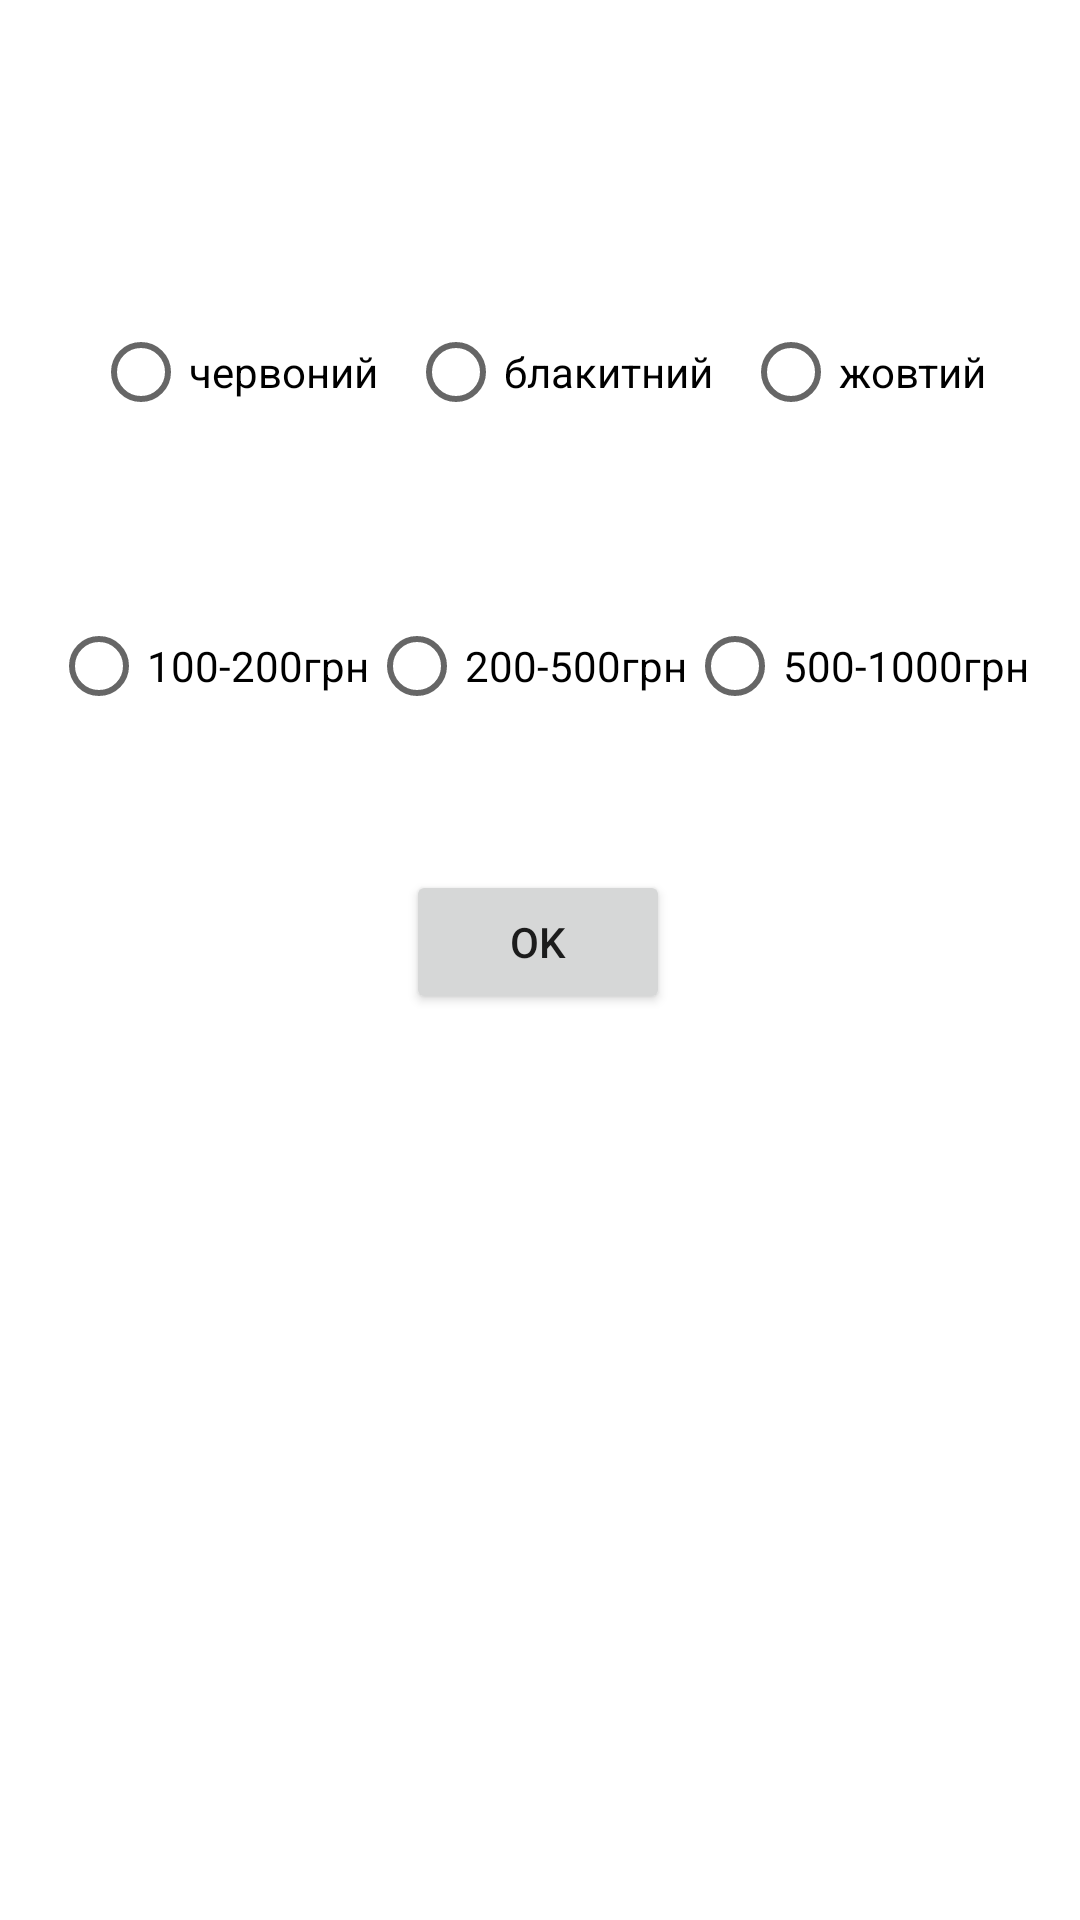

The Android layout XML behind this screen, and the referenced resources:
<!-- AndroidManifest.xml: application theme Theme.Laba2_2 -->
<!-- res/layout/fragment_input.xml -->
<?xml version="1.0" encoding="utf-8"?>
<androidx.constraintlayout.widget.ConstraintLayout xmlns:android="http://schemas.android.com/apk/res/android"
    xmlns:app="http://schemas.android.com/apk/res-auto"
    xmlns:tools="http://schemas.android.com/tools"
    android:layout_width="match_parent"
    android:layout_height="match_parent"
    tools:context=".InputFragment">

    <RadioGroup
        android:id="@+id/rg_colors"
        android:layout_width="wrap_content"
        android:layout_height="wrap_content"
        android:layout_marginTop="100dp"
        android:orientation="horizontal"
        app:layout_constraintEnd_toEndOf="parent"
        app:layout_constraintStart_toStartOf="parent"
        app:layout_constraintTop_toTopOf="parent">

        <RadioButton
            android:id="@+id/rb_red_color"
            android:layout_width="match_parent"
            android:layout_height="wrap_content"
            android:paddingEnd="10dp"
            android:text="@string/red" />

        <RadioButton
            android:id="@+id/rb_blue_color"
            android:layout_width="match_parent"
            android:layout_height="wrap_content"
            android:paddingEnd="10dp"
            android:text="@string/blue" />

        <RadioButton
            android:id="@+id/rb_yellow_color"
            android:layout_width="match_parent"
            android:layout_height="wrap_content"
            android:text="@string/yellow" />
    </RadioGroup>

    <RadioGroup
        android:id="@+id/rg_price"
        android:layout_width="wrap_content"
        android:layout_height="wrap_content"
        android:orientation="horizontal"
        android:layout_marginTop="50dp"
        app:layout_constraintEnd_toEndOf="parent"
        app:layout_constraintStart_toStartOf="parent"
        app:layout_constraintTop_toBottomOf="@+id/rg_colors">

        <RadioButton
            android:id="@+id/rb_first_price"
            android:layout_width="match_parent"
            android:layout_height="wrap_content"
            android:text="@string/_100_200" />

        <RadioButton
            android:id="@+id/rb_second_price"
            android:layout_width="match_parent"
            android:layout_height="wrap_content"
            android:text="@string/_200_500" />

        <RadioButton
            android:id="@+id/rb_third_price"
            android:layout_width="match_parent"
            android:layout_height="wrap_content"
            android:text="@string/_500_1000" />
    </RadioGroup>

    <Button
        android:id="@+id/btnOk"
        android:layout_width="wrap_content"
        android:layout_height="wrap_content"
        android:layout_marginTop="44dp"
        android:text="@string/ok"
        app:layout_constraintEnd_toEndOf="parent"
        app:layout_constraintHorizontal_bias="0.498"
        app:layout_constraintStart_toStartOf="parent"
        app:layout_constraintTop_toBottomOf="@+id/rg_price" />

</androidx.constraintlayout.widget.ConstraintLayout>
<!-- resources referenced by this layout -->
<resources>
  <string name="_100_200">100-200грн</string>
  <string name="_200_500">200-500грн</string>
  <string name="_500_1000">500-1000грн</string>
  <string name="blue">блакитний</string>
  <string name="ok">Ok</string>
  <string name="red">червоний</string>
  <string name="yellow">жовтий</string>
  <style name="Theme.Laba2_2" parent="Theme.MaterialComponents.DayNight.DarkActionBar">
          
          <item name="colorPrimary">@color/purple_500</item>
          <item name="colorPrimaryVariant">@color/purple_700</item>
          <item name="colorOnPrimary">@color/white</item>
          
          <item name="colorSecondary">@color/teal_200</item>
          <item name="colorSecondaryVariant">@color/teal_700</item>
          <item name="colorOnSecondary">@color/black</item>
          
          <item name="android:statusBarColor" tools:targetApi="l">?attr/colorPrimaryVariant</item>
          
      </style>
  <!-- not gathered from this repository: default colours our renderer supplied (Android Studio template values) -->
  <color name="purple_500">#FF6200EE</color>
  <color name="purple_700">#FF3700B3</color>
  <color name="teal_200">#FF03DAC5</color>
  <color name="teal_700">#FF018786</color>
  <color name="black">#FF000000</color>
  <color name="white">#FFFFFFFF</color>
</resources>
